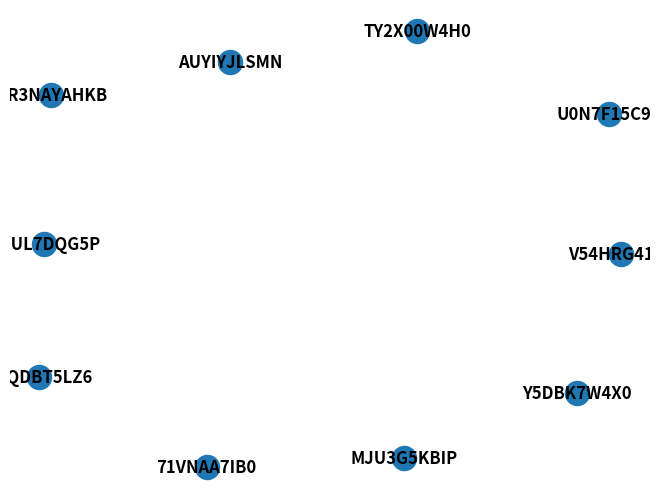

This chart was generated by the following Python code:
import string
import networkx as nx
import matplotlib.pyplot as plt
import random
N = 10

# 1. Create a set of location names using a location count
# 2. Create a set of locations that are the locations for the TAs
# 3. Create a starting point
# 4. Create a graph
#     a. we need to ensure connectedness
#         i. we need to make sure that there is a spanning tree and then we can add to it as necessary as necessary
#     b. we need to ensure triangle inequality is satisfied
#         ii. we need to find the shortest paths from each vertex to all other vertices
#             1) If there is an edge from that vertex to the other vertex, we check if it satisfies the triangle inequality with the shortest path using Floyd Warshall

def createLocationNames(locationCount):
    N = 10
    locationNames = set()
    while len(locationNames) < locationCount:
        res = locationNames.add(''.join(random.choices(string.ascii_uppercase + string.digits, k = N)))
    return list(locationNames)

def createTALocations(locations, taCount):
    taLocations = set()
    while len(taLocations) < taCount:
        taLocations.add(random.choice(locations))
    return list(taLocations)

def createGraph(locationNames, taLocations, numLocations, taCount):
    G = nx.Graph()
    G.add_nodes_from(locationNames)
    return G

def drawGraph(G):
    nx.draw(G, with_labels=True, font_weight='bold')
    plt.show()

if __name__ == "__main__":
    loc = createLocationNames(10)
    ta_loc = createTALocations(loc, 5)
    G = createGraph(loc, ta_loc, 10, 5)
    drawGraph(G)
